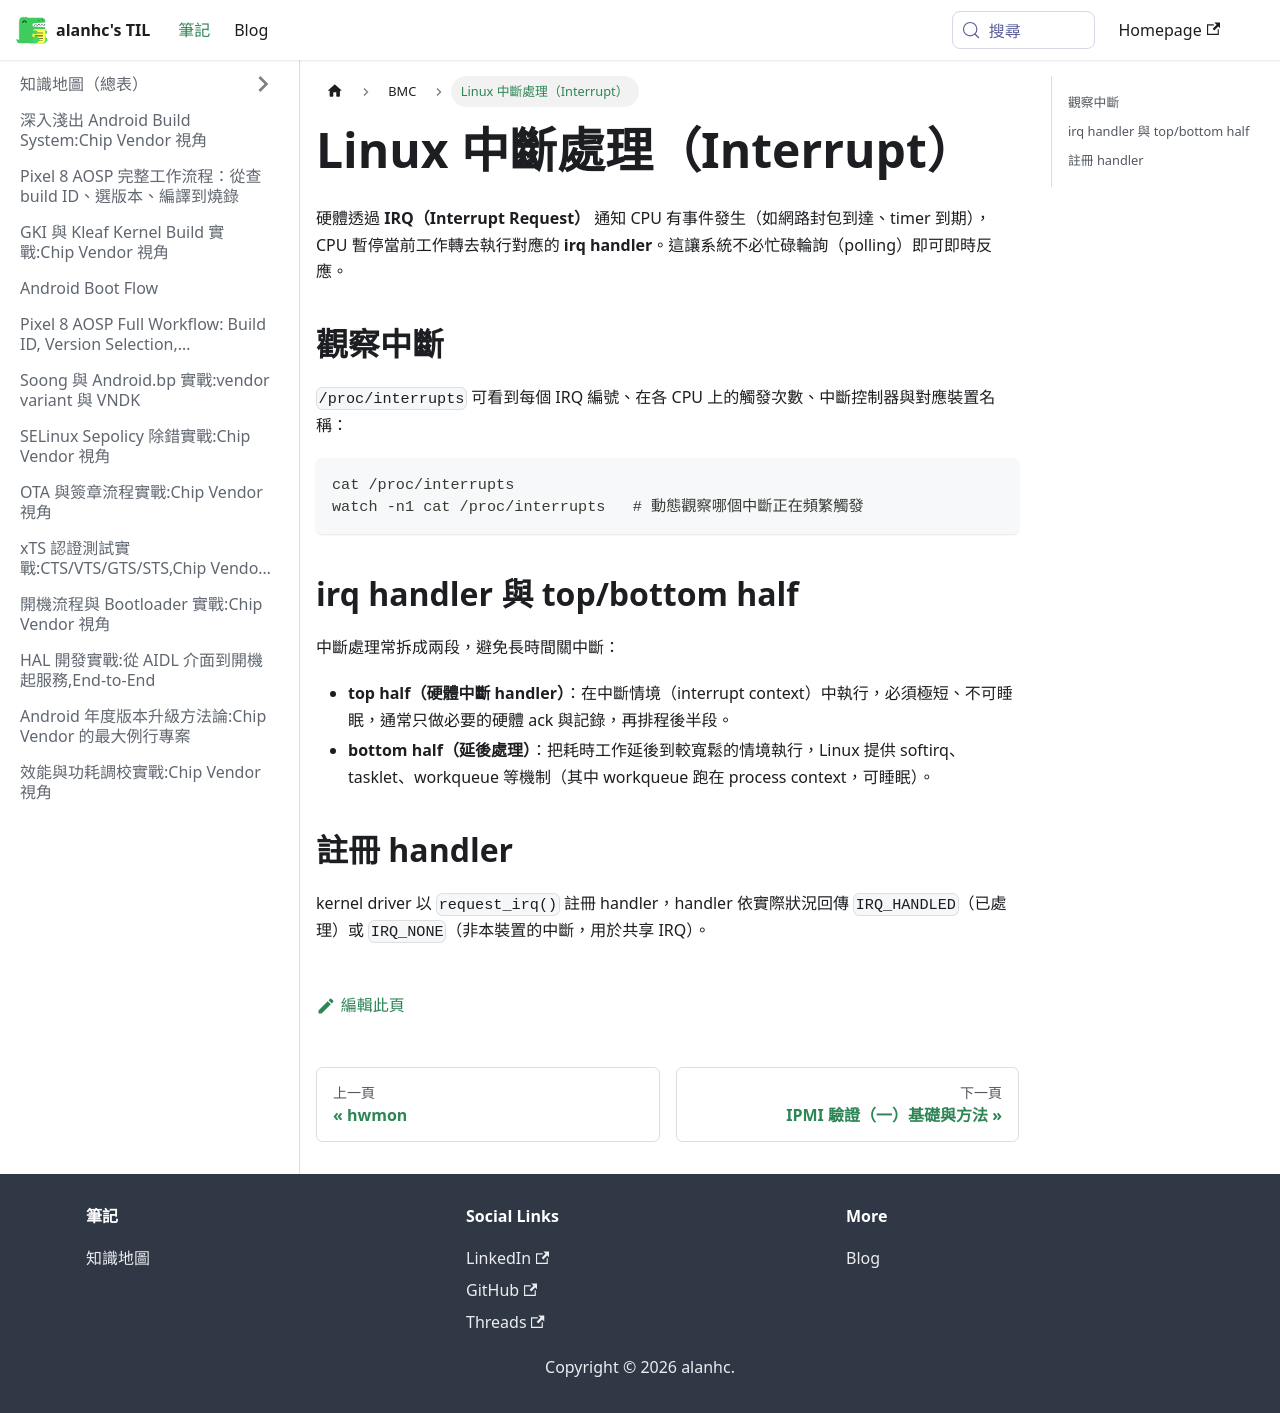

repository: alanhc/til · page: docs/BMC/interrupt.html · generator: docusaurus

# Linux 中斷處理（Interrupt）

硬體透過 **IRQ（Interrupt Request）** 通知 CPU 有事件發生（如網路封包到達、timer 到期），CPU 暫停當前工作轉去執行對應的 **irq handler**。這讓系統不必忙碌輪詢（polling）即可即時反應。

## 觀察中斷

`/proc/interrupts` 可看到每個 IRQ 編號、在各 CPU 上的觸發次數、中斷控制器與對應裝置名稱：

```bash
cat /proc/interrupts
watch -n1 cat /proc/interrupts   # 動態觀察哪個中斷正在頻繁觸發
```

## irq handler 與 top/bottom half

中斷處理常拆成兩段，避免長時間關中斷：

- **top half（硬體中斷 handler）**：在中斷情境（interrupt context）中執行，必須極短、不可睡眠，通常只做必要的硬體 ack 與記錄，再排程後半段。
- **bottom half（延後處理）**：把耗時工作延後到較寬鬆的情境執行，Linux 提供 softirq、tasklet、workqueue 等機制（其中 workqueue 跑在 process context，可睡眠）。

## 註冊 handler

kernel driver 以 `request_irq()` 註冊 handler，handler 依實際狀況回傳 `IRQ_HANDLED`（已處理）或 `IRQ_NONE`（非本裝置的中斷，用於共享 IRQ）。
